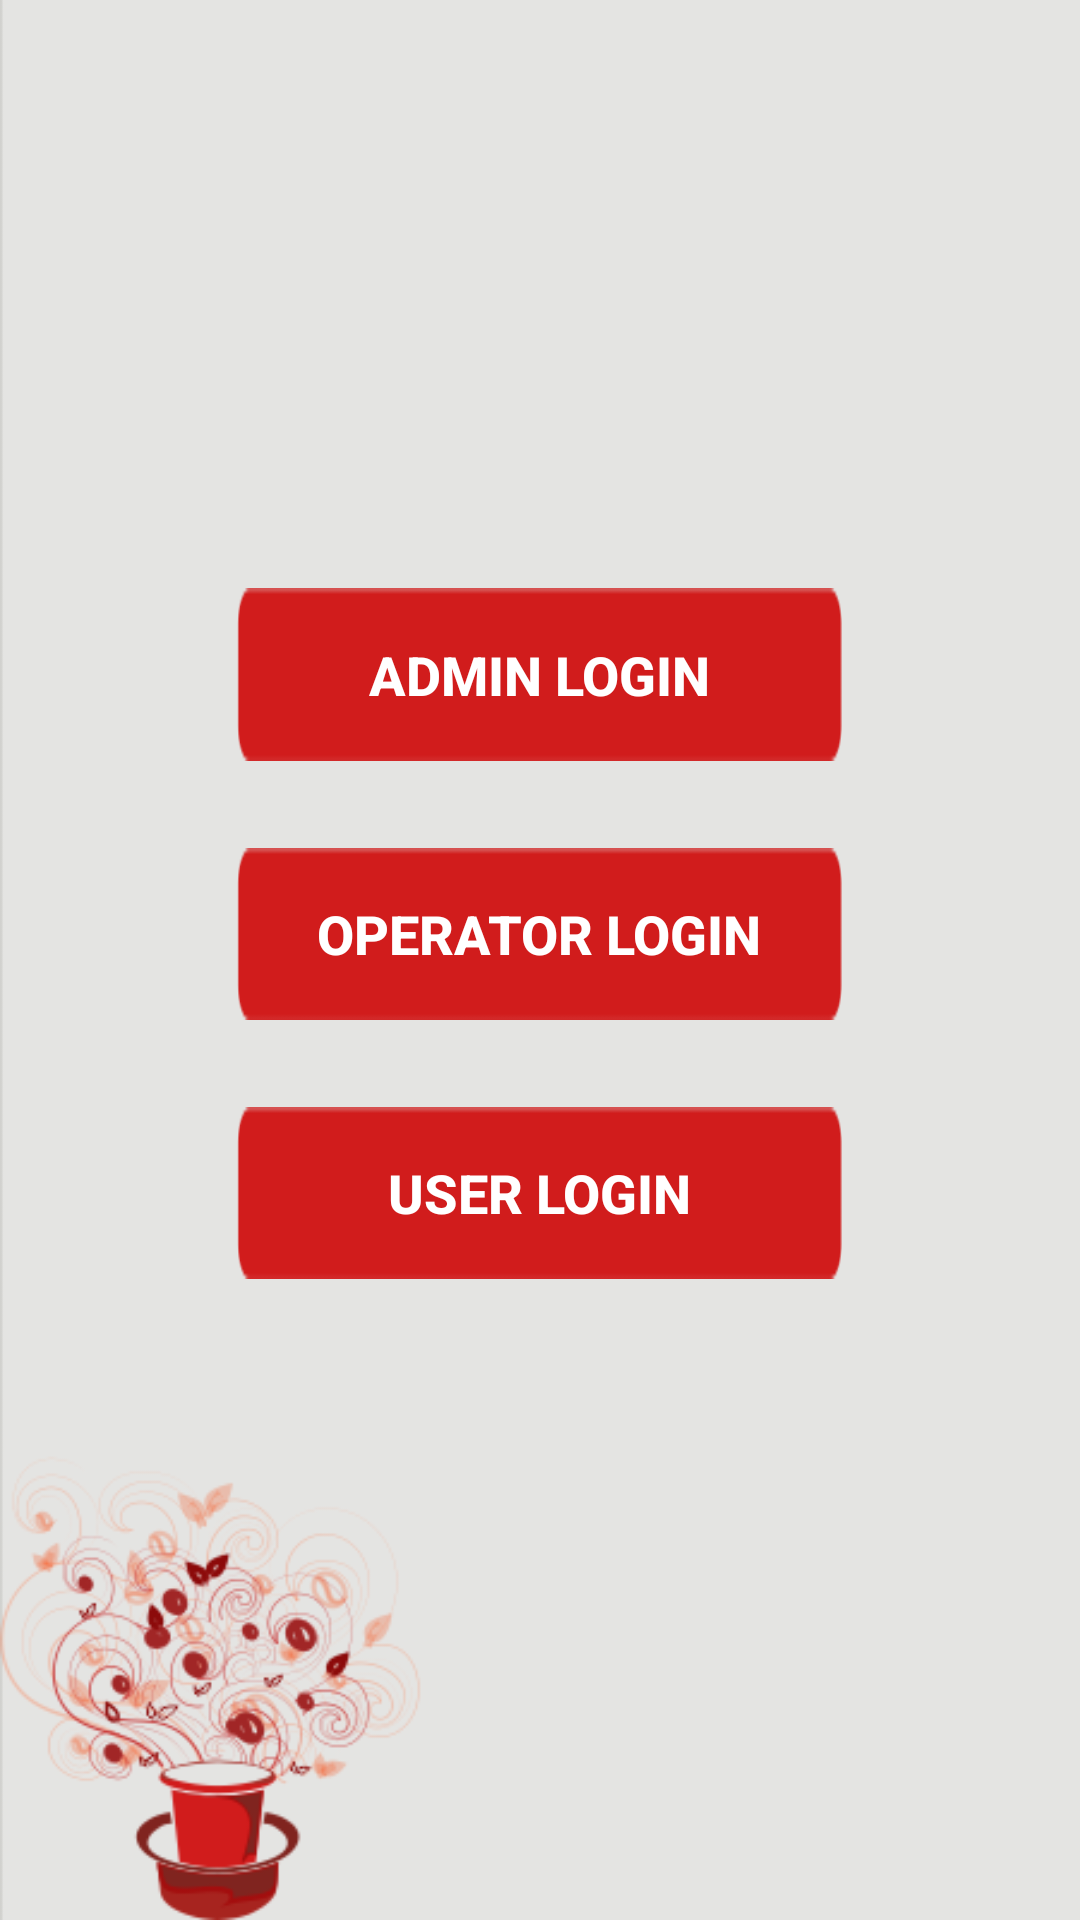

Layout XML and referenced resources for this Android screen:
<!-- AndroidManifest.xml: application theme AppTheme -->
<!-- res/layout/logins.xml -->
<?xml version="1.0" encoding="utf-8"?>
<LinearLayout xmlns:android="http://schemas.android.com/apk/res/android"
    android:layout_width="match_parent"
    android:layout_height="match_parent"
    android:background="@drawable/background"
    android:orientation="vertical"
    android:weightSum="4">

    <LinearLayout
        android:id="@+id/lconnections"
        android:layout_width="fill_parent"
        android:layout_height="0dp"
        android:layout_weight="0.4"
        android:background="@drawable/kaapiwala_tab"
        android:orientation="vertical">


    </LinearLayout>

    <LinearLayout
        android:layout_width="fill_parent"
        android:layout_height="0dp"
        android:layout_marginTop="30dp"
        android:layout_weight="0.5"
        android:orientation="horizontal">



        <Space
            android:layout_width="0dp"
            android:layout_height="fill_parent"
            android:layout_weight="2" />



        <Space
            android:layout_width="0dp"
            android:layout_height="fill_parent"
            android:layout_weight="2"/>

    </LinearLayout>


    <LinearLayout
        android:layout_width="fill_parent"
        android:layout_height="0dp"
        android:layout_weight="1.7"
        android:orientation="vertical"
        android:weightSum="3">

        <LinearLayout
            android:layout_width="fill_parent"
            android:layout_height="fill_parent"

            android:layout_weight="1"
            android:orientation="vertical">

            <LinearLayout
                android:layout_width="fill_parent"
                android:layout_height="fill_parent"
                android:layout_weight="4"
                android:orientation="horizontal">


            </LinearLayout>

            <LinearLayout
                android:layout_width="fill_parent"
                android:layout_height="fill_parent"
                android:layout_weight="2"
                android:orientation="horizontal">


                <Space
                    android:layout_width="0dp"
                    android:layout_height="fill_parent"
                    android:layout_weight="0.9" />

                <Button
                    android:id="@+id/buttonAdmin"
                    android:layout_width="0dp"
                    android:layout_height="fill_parent"
                    android:layout_weight="2.3"
                    android:background="@drawable/optbck1"
                    android:ems="10"

                    android:text="ADMIN LOGIN"
                    android:textSize="@dimen/campaign_textfontsize"
                    android:textStyle="bold"
                    android:visibility="visible" />


                <Space
                    android:layout_width="0dp"
                    android:layout_height="fill_parent"
                    android:layout_weight="0.9" />


            </LinearLayout>
        </LinearLayout>

        <LinearLayout
            android:layout_width="fill_parent"
            android:layout_height="fill_parent"

            android:layout_weight="1"
            android:orientation="vertical">

            <LinearLayout
                android:layout_width="fill_parent"
                android:layout_height="fill_parent"
                android:layout_weight="4"
                android:orientation="horizontal">


            </LinearLayout>

            <LinearLayout
                android:layout_width="fill_parent"
                android:layout_height="fill_parent"
                android:layout_weight="2"
                android:orientation="horizontal">


                <Space
                    android:layout_width="0dp"
                    android:layout_height="fill_parent"
                    android:layout_weight="0.9" />

                <Button
                    android:id="@+id/buttonoperator"
                    android:layout_width="0dp"
                    android:layout_height="fill_parent"
                    android:layout_weight="2.3"
                    android:background="@drawable/optbck1"
                    android:ems="10"

                    android:text="OPERATOR LOGIN"
                    android:textSize="@dimen/campaign_textfontsize"
                    android:textStyle="bold"
                    android:visibility="visible" />


                <Space
                    android:layout_width="0dp"
                    android:layout_height="fill_parent"
                    android:layout_weight="0.9" />


            </LinearLayout>
        </LinearLayout>


        <LinearLayout
            android:layout_width="fill_parent"
            android:layout_height="fill_parent"

            android:layout_weight="1"
            android:orientation="vertical">

            <LinearLayout
                android:layout_width="fill_parent"
                android:layout_height="fill_parent"
                android:layout_weight="4"
                android:orientation="horizontal">


            </LinearLayout>

            <LinearLayout
                android:layout_width="fill_parent"
                android:layout_height="fill_parent"
                android:layout_weight="2"
                android:orientation="horizontal">


                <Space
                    android:layout_width="0dp"
                    android:layout_height="fill_parent"
                    android:layout_weight="0.9" />

                <Button
                    android:id="@+id/buttonuser"
                    android:layout_width="0dp"
                    android:layout_height="fill_parent"
                    android:layout_weight="2.3"
                    android:background="@drawable/optbck1"
                    android:ems="10"

                    android:text="USER LOGIN"
                    android:textSize="@dimen/campaign_textfontsize"
                    android:textStyle="bold"
                    android:visibility="visible" />


                <Space
                    android:layout_width="0dp"
                    android:layout_height="fill_parent"
                    android:layout_weight="0.9" />


            </LinearLayout>
        </LinearLayout>


    </LinearLayout>

</LinearLayout>
<!-- resources referenced by this layout -->
<resources>
  <dimen name="campaign_textfontsize">16sp</dimen>
  <!-- drawable background: png bitmap (drawable, 46665 bytes) -->
  <!-- drawable kaapiwala_tab: png bitmap (mipmap-hdpi, 1227 bytes) -->
  <!-- drawable optbck1 (drawable) -->
  <?xml version="1.0" encoding="utf-8"?>
  <selector xmlns:android="http://schemas.android.com/apk/res/android">
      <item android:state_focused="true" android:state_pressed="false" android:drawable="@drawable/options_background01" />
      <item android:state_focused="true" android:state_pressed="true" android:drawable="@drawable/gradient" />
      <item android:state_focused="false" android:state_pressed="true" android:drawable="@drawable/gradient" />
      <item android:drawable="@drawable/options_background01" />
  </selector>
  <style name="AppTheme" parent="Theme.AppCompat.NoActionBar">
          
          <item name="colorPrimary">@color/colorPrimary</item>
          <item name="colorPrimaryDark">@color/colorPrimaryDark</item>
          <item name="colorAccent">@color/colorAccent</item>
      </style>
  <!-- drawable options_background01: png bitmap (drawable, 3388 bytes) -->
  <!-- drawable gradient (drawable) -->
  <?xml version="1.0" encoding="utf-8"?>
  <layer-list xmlns:android="http://schemas.android.com/apk/res/android" >
      <item>
          <bitmap android:src="@drawable/login01"/>
      </item>
      <item>
          <bitmap android:src="@drawable/options_background01"/>
      </item>
      <item>
          <shape xmlns:android="http://schemas.android.com/apk/res/android">
              <gradient android:angle="90" android:startColor="#880f0f10" android:centerColor="#880d0d0f" android:endColor="#885d5d5e"/>
          </shape>
      </item>
  </layer-list>
  <!-- drawable login01: png bitmap (drawable, 10120 bytes) -->
  <!-- not gathered from this repository: default colours our renderer supplied (Android Studio template values) -->
  <color name="colorPrimary">#FF6200EE</color>
  <color name="colorPrimaryDark">#FF3700B3</color>
  <color name="colorAccent">#FF03DAC5</color>
</resources>
